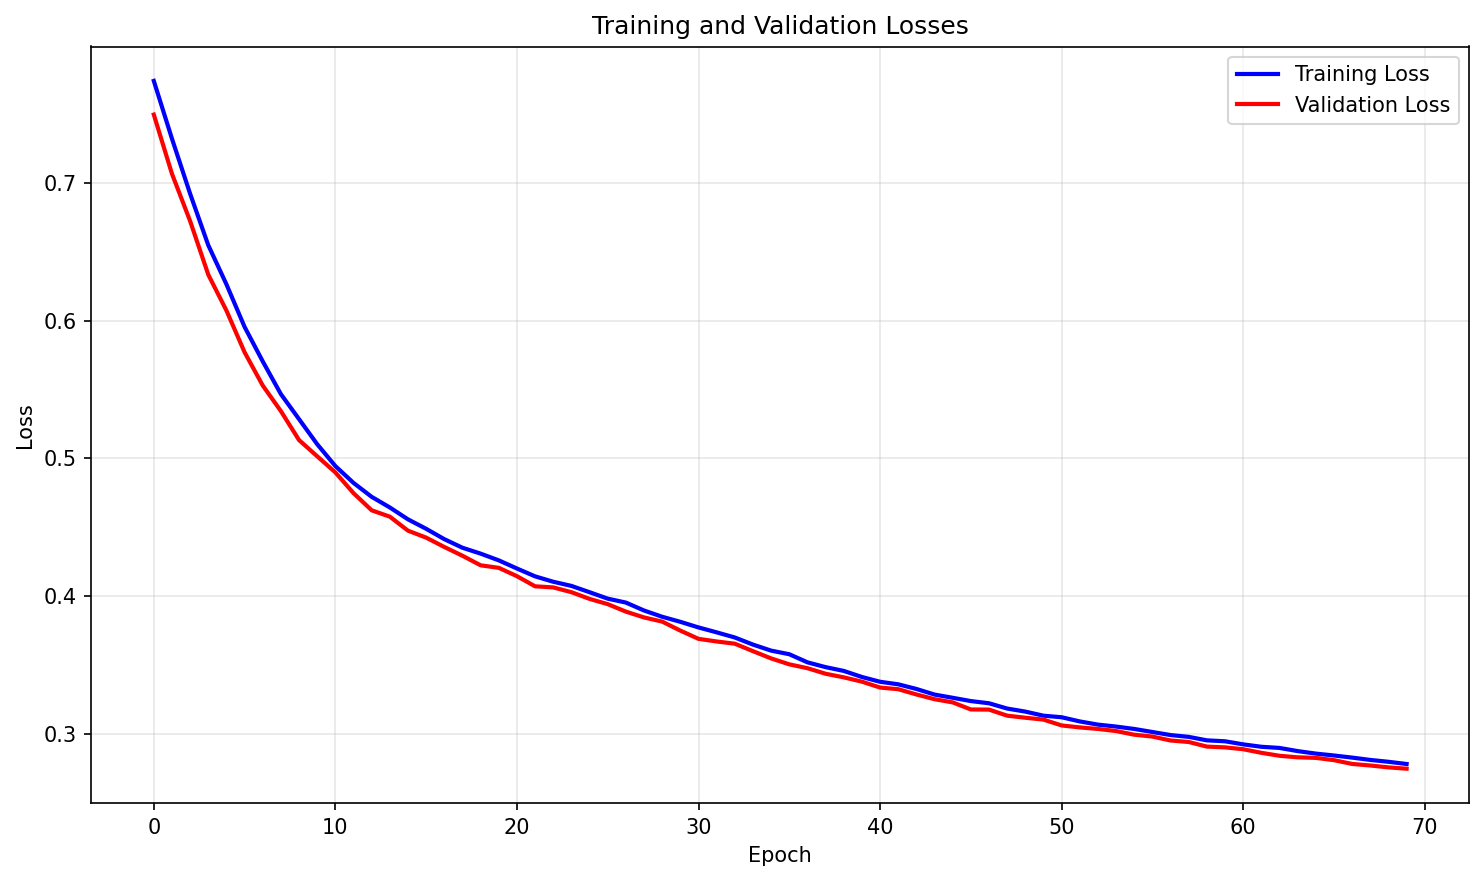

The file beside this chart, header and first rows:
epoch, train_loss, valid_loss
1, 0.7741, 0.7497
2, 0.7322, 0.7067
3, 0.6922, 0.6724
4, 0.6548, 0.6334
5, 0.6264, 0.6074
6, 0.5955, 0.5771
7, 0.5704, 0.5529
8, 0.5467, 0.5343
9, 0.5285, 0.5133
10, 0.5103, 0.5015
11, 0.4944, 0.4898
12, 0.4822, 0.4748
13, 0.4721, 0.4623
14, 0.4644, 0.4577
15, 0.4557, 0.4475
16, 0.4489, 0.4425
17, 0.4413, 0.4357
18, 0.4351, 0.4293
19, 0.4308, 0.4224
20, 0.4259, 0.4205
21, 0.42, 0.4145
22, 0.4143, 0.4071
23, 0.4104, 0.4063
24, 0.4074, 0.4028
25, 0.4028, 0.398
26, 0.3982, 0.3942
27, 0.3953, 0.3887
28, 0.3895, 0.3845
29, 0.385, 0.3815
30, 0.3813, 0.3749
31, 0.3772, 0.369
32, 0.3737, 0.367
33, 0.3699, 0.3654
34, 0.3648, 0.36
35, 0.3604, 0.3547
36, 0.3578, 0.3504
37, 0.3519, 0.3476
38, 0.3484, 0.3436
39, 0.3457, 0.341
40, 0.3413, 0.3379
41, 0.3378, 0.3336
42, 0.3359, 0.3324
43, 0.3326, 0.3286
44, 0.3285, 0.3251
45, 0.3262, 0.3228
46, 0.3238, 0.3177
47, 0.3222, 0.3176
48, 0.3183, 0.3132
49, 0.3161, 0.3117
50, 0.3132, 0.3103
51, 0.312, 0.3061
52, 0.309, 0.3046
53, 0.3067, 0.3035
54, 0.3053, 0.302
55, 0.3035, 0.2993
56, 0.3013, 0.298
57, 0.2991, 0.2951
58, 0.2978, 0.2941
59, 0.2952, 0.2907
60, 0.2946, 0.2901
... 10 more rows
